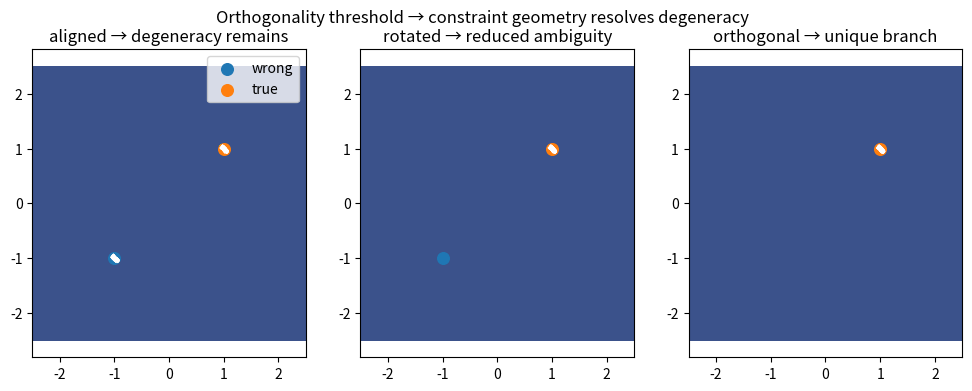

Here is the Python script that generated this plot:
# Colab setup
!pip -q install numpy matplotlib


import numpy as np
import matplotlib.pyplot as plt

# grid
x = np.linspace(-2.5, 2.5, 700)
y = np.linspace(-2.5, 2.5, 700)
X, Y = np.meshgrid(x, y)

# base structure
circle = np.abs(X**2 + Y**2 - 2.0) < 0.05
c1 = np.abs(Y - X) < 0.12

def rotated_band(theta_deg, width=0.12, x0=1.0, y0=1.0):
    theta = np.deg2rad(theta_deg)
    return np.abs(-(X - x0)*np.sin(theta) + (Y - y0)*np.cos(theta)) < width


angles = [45, 60, 90]
titles = [
    'aligned → degeneracy remains',
    'rotated → reduced ambiguity',
    'orthogonal → unique branch'
]

plt.figure(figsize=(12,4))

for i, ang in enumerate(angles):
    plt.subplot(1,3,i+1)
    
    c2 = rotated_band(ang)
    mask = circle & c1 & c2

    # filled + dashed boundary
    plt.contourf(X, Y, mask.astype(float), levels=[-0.5, 0.5, 1.5]); plt.contour(X, Y, mask.astype(float), colors='white', linewidths=2, linestyles='dashed')

    # branch markers
    if i < 2:
        plt.scatter([-1], [-1], s=70, color='tab:blue', label='wrong')
        plt.scatter([1], [1], s=70, color='tab:orange', label='true')
    else:
        plt.scatter([1], [1], s=70, color='tab:orange', label='true')

    plt.title(titles[i])
    plt.axis('equal')

    if i == 0:
        plt.legend(loc='upper right', frameon=True)

plt.suptitle('Orthogonality threshold → constraint geometry resolves degeneracy')
plt.show()
